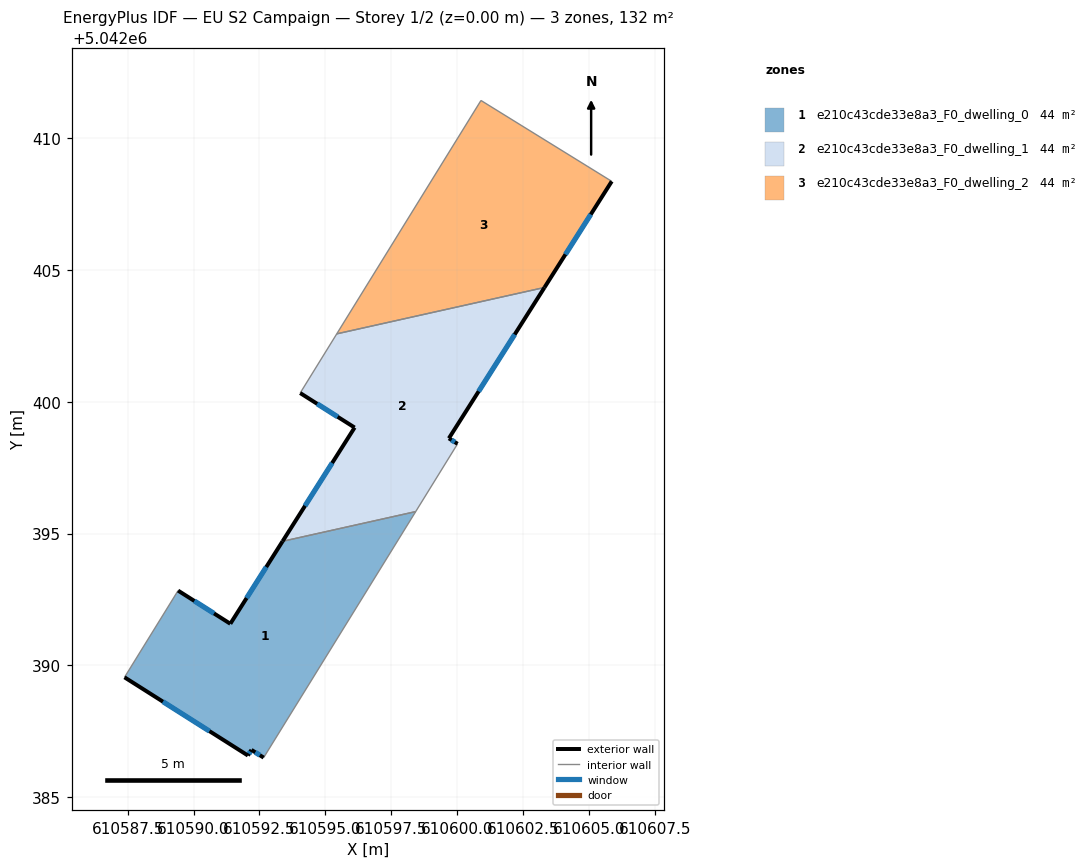
=== STOREY PLAN SPEC (per zone: floor XY polygon, exterior-wall plan segments, windows/doors) ===
zone 1: e210c43cde33e8a3_F0_dwelling_0  (44.0 m²)
  floor: (610598.43, 5042395.83) (610592.66, 5042386.50) (610592.20, 5042386.79) (610592.06, 5042386.58) (610587.38, 5042389.54) (610589.41, 5042392.83) (610591.39, 5042391.58) (610593.38, 5042394.71)
  exterior wall: (610587.38, 5042389.54) – (610592.06, 5042386.58)  [5.5 m]
    window: (610588.84, 5042388.62) – (610590.60, 5042387.50)  [2.4 m²]
  exterior wall: (610591.39, 5042391.58) – (610589.41, 5042392.83)  [2.3 m]
    window: (610590.78, 5042391.97) – (610590.03, 5042392.44)  [1.0 m²]
  exterior wall: (610593.38, 5042394.71) – (610591.39, 5042391.58)  [3.7 m]
    window: (610592.76, 5042393.73) – (610592.01, 5042392.55)  [1.6 m²]
  exterior wall: (610592.20, 5042386.79) – (610592.66, 5042386.50)  [0.5 m]
    window: (610592.34, 5042386.70) – (610592.51, 5042386.59)  [0.2 m²]
  exterior wall: (610592.06, 5042386.58) – (610592.20, 5042386.79)  [0.3 m]
    window: (610592.10, 5042386.64) – (610592.15, 5042386.72)  [0.1 m²]
  interior walls: 3
zone 2: e210c43cde33e8a3_F0_dwelling_1  (44.0 m²)
  floor: (610603.32, 5042404.34) (610599.69, 5042398.61) (610600.02, 5042398.40) (610598.43, 5042395.83) (610593.38, 5042394.71) (610596.11, 5042399.02) (610594.05, 5042400.33) (610595.43, 5042402.58)
  exterior wall: (610594.05, 5042400.33) – (610596.11, 5042399.02)  [2.4 m]
    window: (610594.69, 5042399.92) – (610595.47, 5042399.43)  [1.0 m²]
  exterior wall: (610599.69, 5042398.61) – (610603.32, 5042404.34)  [6.8 m]
    window: (610600.82, 5042400.40) – (610602.19, 5042402.55)  [2.9 m²]
  exterior wall: (610600.02, 5042398.40) – (610599.69, 5042398.61)  [0.4 m]
    window: (610599.92, 5042398.47) – (610599.79, 5042398.55)  [0.2 m²]
  exterior wall: (610596.11, 5042399.02) – (610593.38, 5042394.71)  [5.1 m]
    window: (610595.26, 5042397.68) – (610594.23, 5042396.05)  [2.2 m²]
  interior walls: 4
zone 3: e210c43cde33e8a3_F0_dwelling_2  (44.0 m²)
  floor: (610605.87, 5042408.37) (610603.32, 5042404.34) (610595.43, 5042402.58) (610600.91, 5042411.43)
  exterior wall: (610603.32, 5042404.34) – (610605.87, 5042408.37)  [4.8 m]
    window: (610604.11, 5042405.59) – (610605.07, 5042407.11)  [2.0 m²]
  interior walls: 3

=== DERIVED (storey summary) ===
Building: EU S2 Campaign
Storey: 1 of 2  (floor level z = 0.00 m)
Storey gross floor area: 132.0 m²
Zones on this storey: 3
  - e210c43cde33e8a3_F0_dwelling_0: floor 44.0 m²; exterior wall 12.4 m (37.2 m²); 5 window(s) 5.3 m²; WWR 14.2%
  - e210c43cde33e8a3_F0_dwelling_1: floor 44.0 m²; exterior wall 14.7 m (44.2 m²); 4 window(s) 6.3 m²; WWR 14.2%
  - e210c43cde33e8a3_F0_dwelling_2: floor 44.0 m²; exterior wall 4.8 m (14.3 m²); 1 window(s) 2.0 m²; WWR 14.2%
Zone adjacency (shared interzone walls):
  - e210c43cde33e8a3_F0_dwelling_0 ↔ e210c43cde33e8a3_F0_dwelling_1
  - e210c43cde33e8a3_F0_dwelling_1 ↔ e210c43cde33e8a3_F0_dwelling_2